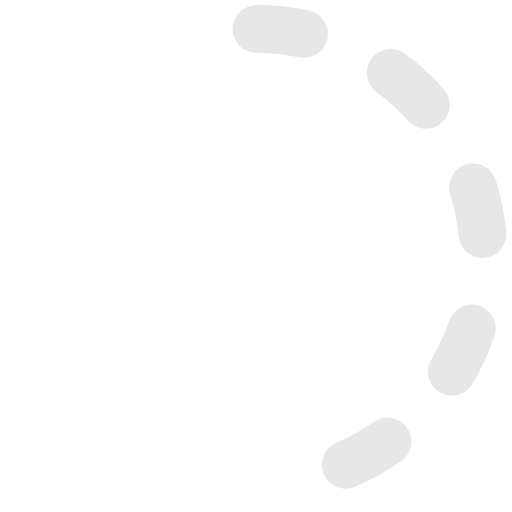
t = 0.00 s
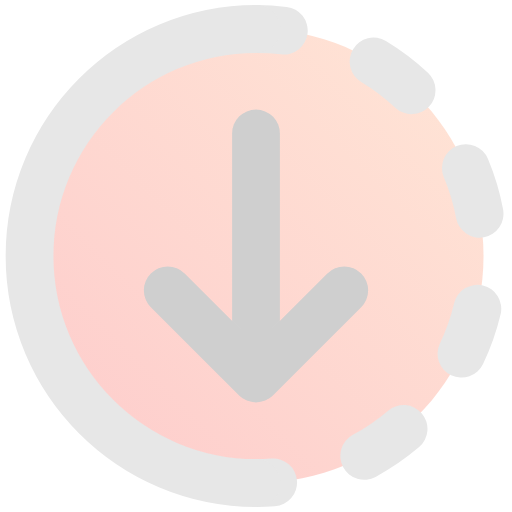
t = 1.30 s
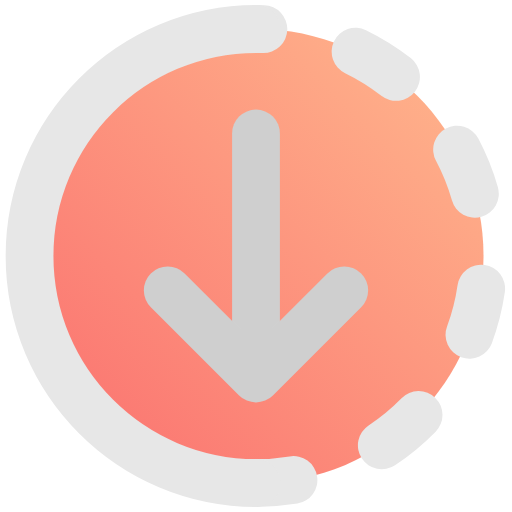
t = 3.30 s
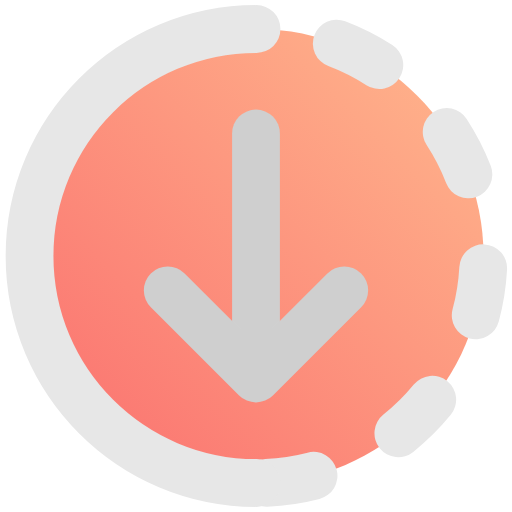
t = 5.30 s
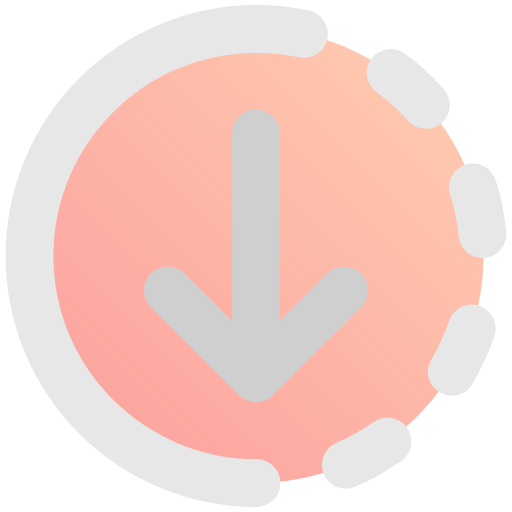
t = 6.30 s
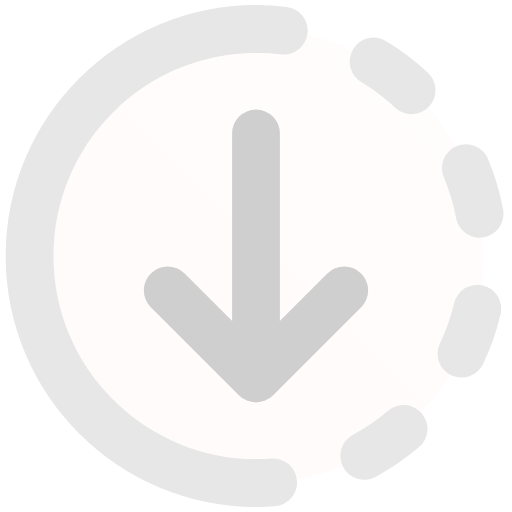
t = 8.30 s

The animated SVG that drew these frames (rendered in a browser with its animation timeline set to each time). Animation: 5 SMIL elements (animate=5); one cycle of 8.30 s, repeats indefinitely.

<?xml version="1.0" encoding="UTF-8" standalone="no"?>
<svg
   width="100%"
   height="100%"
   viewBox="0 0 100 100"
   xml:space="preserve"
   version="1.1"
   id="svg22"
   sodipodi:docname="Downloading Loop White Animated Loop Gradient💧 copy.svg"
   inkscape:version="1.3-beta (cedbd6c, 2023-05-28)"
   xmlns:inkscape="http://www.inkscape.org/namespaces/inkscape"
   xmlns:sodipodi="http://sodipodi.sourceforge.net/DTD/sodipodi-0.dtd"
   xmlns="http://www.w3.org/2000/svg"
   xmlns:svg="http://www.w3.org/2000/svg"><sodipodi:namedview
   id="namedview22"
   pagecolor="#505050"
   bordercolor="#ffffff"
   borderopacity="1"
   inkscape:showpageshadow="0"
   inkscape:pageopacity="0"
   inkscape:pagecheckerboard="1"
   inkscape:deskcolor="#505050"
   inkscape:zoom="2.554706"
   inkscape:cx="-23.486068"
   inkscape:cy="62.238081"
   inkscape:current-layer="downloading" />&#10;<defs
   id="defs18"><linearGradient
     gradientTransform="matrix(1.05556,0,0,1.05556,-2.16667,-2.16667)"
     gradientUnits="userSpaceOnUse"
     id="LinearGradient"
     x1="19"
     x2="1"
     y1="1"
     y2="19">&#10;<stop
   offset="0"
   stop-color="#ffa269"
   id="stop1" />&#10;<stop
   offset="1"
   stop-color="#f93f3f"
   id="stop2" />&#10;</linearGradient></defs><g
   opacity="1"
   layerName="downloading"
   id="downloading"
   transform="matrix(4.6666667,0,0,4.6666667,1.1045869,1.0001864)">&#10;<path
   d="M 1,10.5 C 1,5.2533 5.2533,1 10.5,1 15.7467,1 20,5.2533 20,10.5 20,15.7467 15.7467,20 10.5,20 5.2533,20 1,15.7467 1,10.5 Z"
   fill="url(#LinearGradient)"
   fill-opacity="0"
   id="Fiill-Circle"
   inkscape:label="Fiill-Circle"
   style="display:inline;fill:url(#LinearGradient)">&#10;<animate
   fill="freeze"
   attributeName="fill-opacity"
   begin=".3s"
   dur="8s"
   values="0.025;1;0.025"
   repeatCount="indefinite" />&#10;</path>&#10;&#10;<g
   opacity="1"
   layerName="arrow"
   fill="none"
   stroke-linecap="round"
   stroke-width="2"
   id="Circle"
   style="stroke:#e7e7e7;stroke-opacity:1"
   inkscape:label="Circle+stroke-linecap">&#10;<path
   d="M 10.5,1 C 15.7467,1 20,5.25329 20,10.5 20,15.7467 15.7467,20 10.5,20"
   opacity="1"
   stroke-dasharray="2, 4"
   stroke-dashoffset="6"
   stroke-linejoin="miter"
   layerName="DottedCurve"
   id="Dotted-Circle"
   inkscape:label="Dotted-Circle">&#10;<animate
   attributeName="stroke-dashoffset"
   dur="0.7s"
   repeatCount="indefinite"
   values="6;0" />&#10;</path>&#10;&#10;<path
   d="M 10.5,20 C 5.25329,20 1,15.7467 1,10.5 1,5.25329 5.25329,1 10.5,1"
   opacity="1"
   stroke-dasharray="30"
   stroke-dashoffset="30"
   stroke-linejoin="miter"
   layerName="LeftCurve"
   id="circle-left"
   inkscape:label="Circle-left">&#10;<animate
   fill="freeze"
   attributeName="stroke-dashoffset"
   begin="0.1s"
   dur="0.3s"
   values="30;0" />&#10;</path>&#10;&#10;&#10;&#10;&#10;<g
   id="Arrow"
   inkscape:label="Arrow"
   transform="matrix(-1,0,0,1,20.955177,2.3571428e-7)"
   style="stroke:#cfcfcf;stroke-opacity:1"><path
     d="M 10.477608,5.3709995 V 14.343206"
     opacity="1"
     stroke-dasharray="10"
     stroke-dashoffset="10"
     stroke-linejoin="miter"
     layerName="ArrowLine"
     id="Arrow-tail"
     inkscape:label="Arrow-tail"
     style="stroke-dasharray:10;stroke-dashoffset:10">&#10;<animate
   fill="freeze"
   attributeName="stroke-dashoffset"
   begin="0.6s"
   dur="0.3s"
   values="10;0" />&#10;</path><path
     d="m 10.477608,15.62892 3.6944,-3.6944 m -3.6944,3.6944 -3.6944395,-3.6944"
     opacity="1"
     stroke-dasharray="6"
     stroke-dashoffset="6"
     stroke-linejoin="miter"
     layerName="ArrowPoint"
     id="Arrow-head"
     inkscape:label="Arrow-head"
     style="stroke-dasharray:6;stroke-dashoffset:6"
     sodipodi:nodetypes="cccc"><animate
   fill="freeze"
   attributeName="stroke-dashoffset"
   begin="0.9s"
   dur="0.3s"
   values="6;0" />&#10;</path></g></g>&#10;</g>&#10;</svg>
